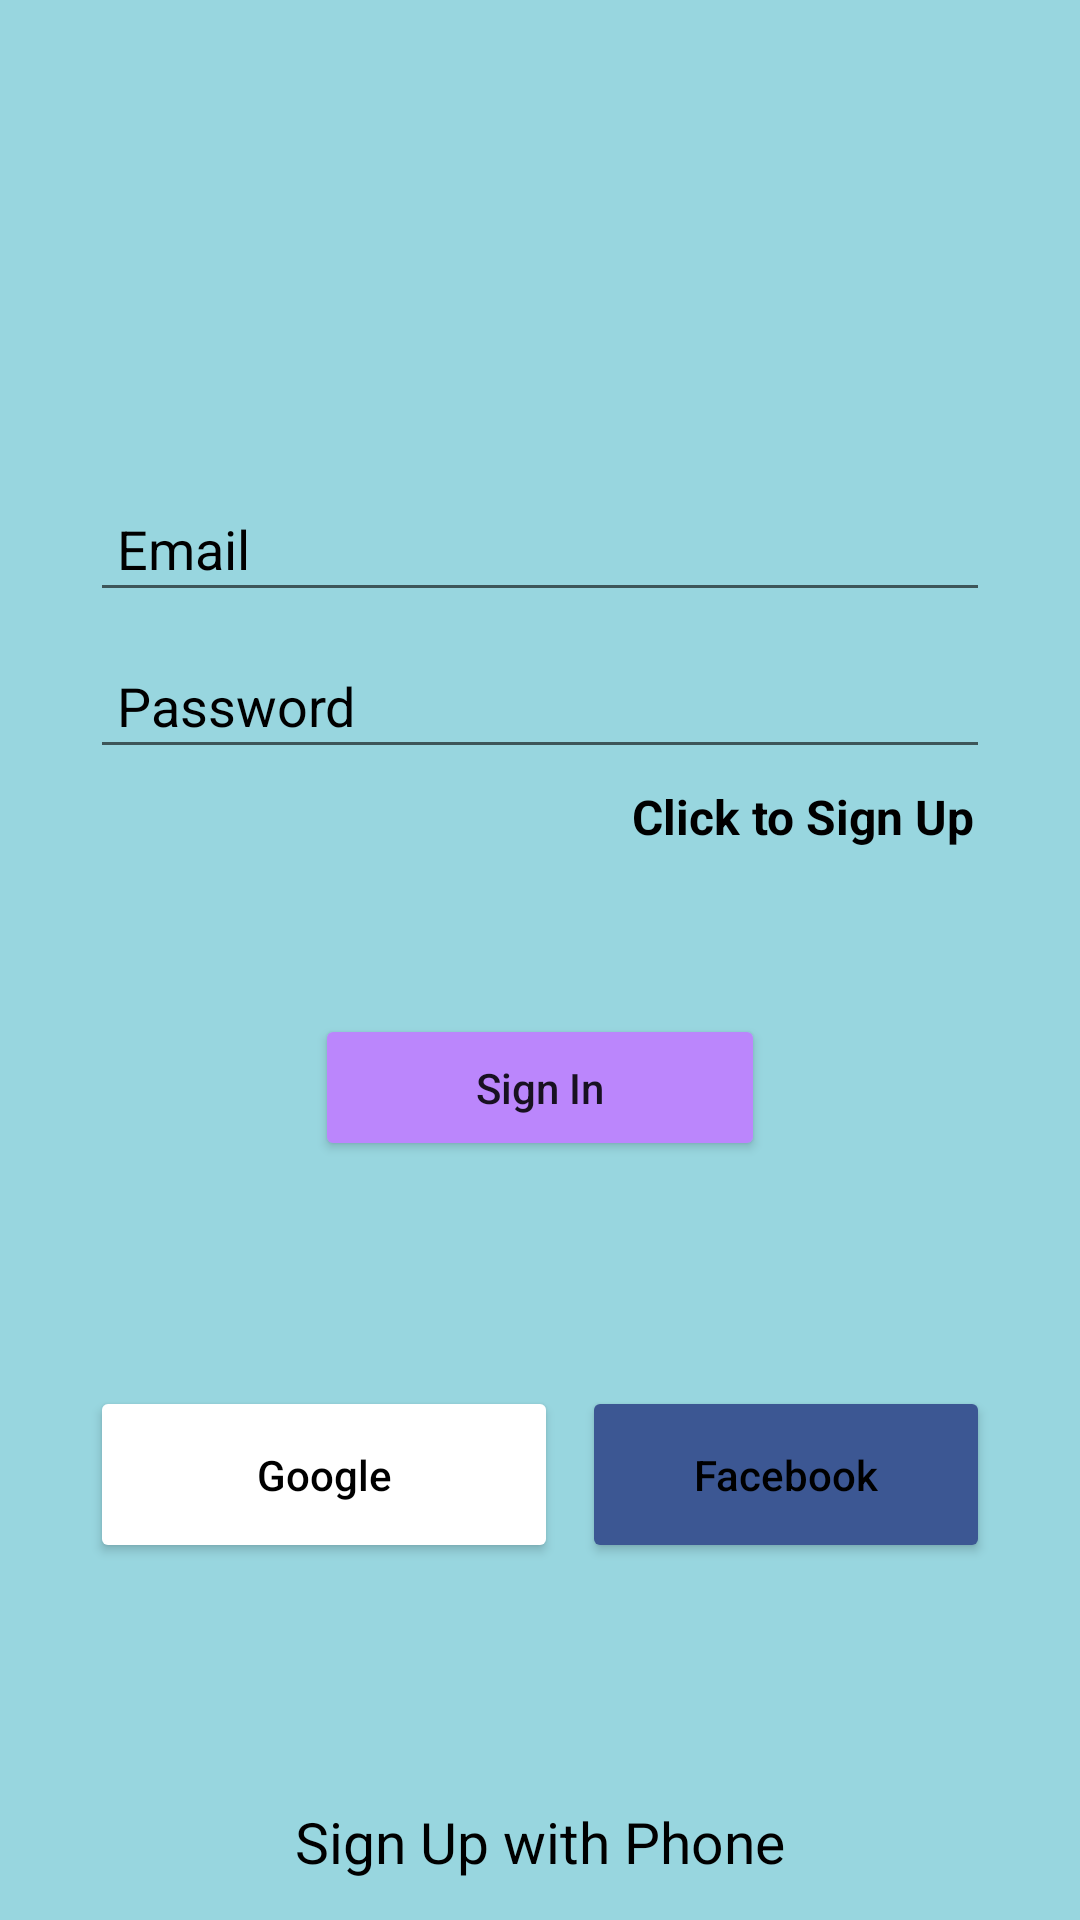

Reconstruct the res/layout file that produces this screen, plus the resources it refers to.
<!-- AndroidManifest.xml: application theme Theme.Translatechat -->
<!-- res/layout/activity_sign_in.xml -->
<?xml version="1.0" encoding="utf-8"?>
<LinearLayout xmlns:android="http://schemas.android.com/apk/res/android"
    xmlns:app="http://schemas.android.com/apk/res-auto"
    xmlns:tools="http://schemas.android.com/tools"
    android:layout_width="match_parent"
    android:layout_height="match_parent"
    tools:context=".SignInActivity"
    android:orientation="vertical"
    android:gravity="center"
    android:background="@color/blue" >

    <LinearLayout
        android:layout_width="match_parent"
        android:layout_height="wrap_content"
        android:layout_marginStart="30dp"
        android:layout_marginEnd="30dp"
        android:layout_marginRight="30dp"
        android:layout_marginLeft="30dp"
        android:gravity="center_horizontal"
        android:orientation="vertical">


        <EditText
            android:layout_width="match_parent"
            android:layout_height="wrap_content"
            android:id="@+id/txtUsername"
            android:layout_marginBottom="10dp"
            android:layout_marginTop="150dp"
            android:ems="10"
            android:hint="Email"
            android:inputType="textEmailAddress"
            android:padding="9dp"
            android:textColor="@color/black"
            android:textColorHint="@color/black"
            />
        <EditText
            android:layout_width="match_parent"
            android:layout_height="wrap_content"
            android:id="@+id/txtPassword"
            android:ems="10"
            android:hint="Password"
            android:inputType="textPassword"
            android:padding="9dp"
            android:textColor="@color/black"
            android:textColorHint="@color/black"/>

        <TextView
            android:layout_width="wrap_content"
            android:layout_height="wrap_content"
            android:id="@+id/txtClickSignUp"
            android:text="Click to Sign Up"
            android:textColor="@color/black"
            android:layout_gravity="right"
            android:padding="5dp"
            android:textSize="16dp"
            android:textStyle="bold"/>

        <Button
            android:layout_width="150dp"
            android:layout_height="wrap_content"
            android:id="@+id/btnSignIn"
            android:layout_marginTop="50dp"
            android:padding="15dp"
            android:text="Sign In"
            android:textAllCaps="false"
            app:backgroundTint="@color/purple_200"
            />

        <LinearLayout
            android:layout_width="match_parent"
            android:layout_height="wrap_content"
            android:layout_marginTop="25dp"
            android:orientation="horizontal">

            <Button
                android:id="@+id/btnGoogle"
                android:layout_width="wrap_content"
                android:layout_height="match_parent"
                android:layout_marginEnd="4dp"
                android:layout_marginRight="4dp"
                android:layout_weight="2"
                android:drawableLeft="@drawable/ic_google"
                android:padding="20dp"
                android:text="Google"
                android:textAllCaps="false"
                android:textColor="@color/black"
                app:backgroundTint="@color/white"
                android:layout_marginTop="50dp"
                />


            <Button
                android:id="@+id/btnFacebook"
                android:layout_width="wrap_content"
                android:layout_height="match_parent"
                android:layout_marginStart="4dp"
                android:layout_marginRight="4dp"
                android:layout_weight="1"
                android:drawableLeft="@drawable/ic_facebook"
                android:padding="20dp"
                android:text="Facebook"
                android:textAllCaps="false"
                android:textColor="@color/black"
                app:backgroundTint="@color/fb_color"
                android:layout_marginTop="50dp"
                 />
        </LinearLayout>

        <TextView
            android:id="@+id/txtSignUpPhone"
            android:layout_width="wrap_content"
            android:layout_height="27dp"
            android:layout_marginTop="80dp"
            android:text="Sign Up with Phone"
            android:textColor="@color/black"
            android:textSize="19sp" />


    </LinearLayout>


</LinearLayout>
<!-- resources referenced by this layout -->
<resources>
  <color name="black">#FF000000</color>
  <color name="blue">#98D6DF</color>
  <color name="fb_color">#3c5793 </color>
  <color name="purple_200">#FFBB86FC</color>
  <color name="white">#FFFFFFFF</color>
  <style name="Theme.Translatechat" parent="Theme.AppCompat.Light.DarkActionBar">
          
          <item name="colorPrimary">@color/purple_500</item>
          <item name="colorPrimaryDark">@color/purple_700</item>
          <item name="colorAccent">@color/teal_200</item>
          
      </style>
  <color name="purple_500">#FF6200EE</color>
  <color name="purple_700">#FF3700B3</color>
  <color name="teal_200">#FF03DAC5</color>
</resources>
